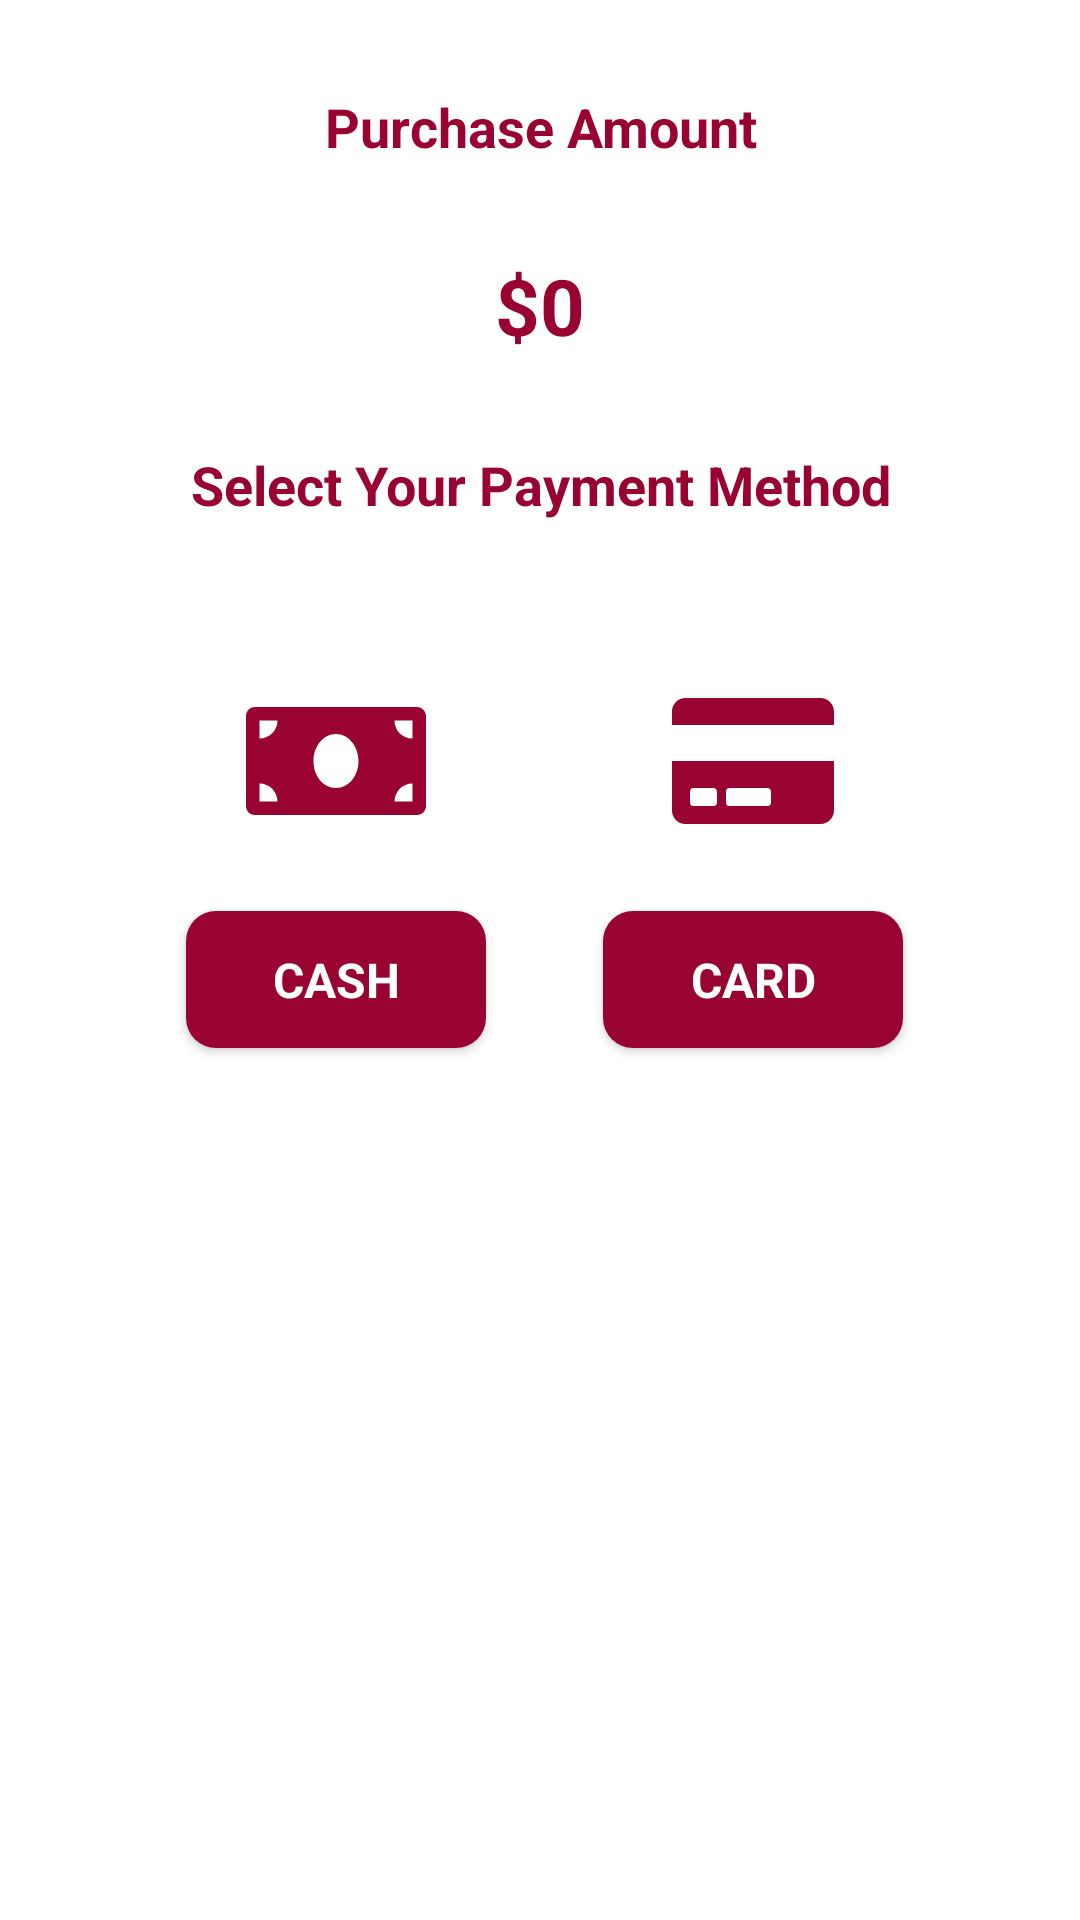

Layout XML and referenced resources for this Android screen:
<!-- AndroidManifest.xml: application theme Theme.CardLinkMerchant.NoActionBar -->
<!-- res/layout/custom_alert_dialog.xml -->
<?xml version="1.0" encoding="utf-8"?>
<androidx.constraintlayout.widget.ConstraintLayout xmlns:android="http://schemas.android.com/apk/res/android"
    android:layout_width="match_parent"
    android:layout_height="match_parent"
    xmlns:app="http://schemas.android.com/apk/res-auto"
    android:paddingTop="30dp"
    android:paddingBottom="40dp"
    >
    <TextView
        android:id="@+id/tv1"
        android:layout_width="match_parent"
        android:layout_height="wrap_content"
        style="@style/text_18_bold_red"
        android:text="Purchase Amount"
        app:layout_constraintTop_toTopOf="parent"
        android:gravity="center"/>
    <TextView
        android:id="@+id/tvAmount"
        android:layout_width="match_parent"
        android:layout_height="wrap_content"
        style="@style/text_20_bold_red"
        android:textSize="26dp"
        android:text="$0"
        app:layout_constraintTop_toBottomOf="@id/tv1"
        android:gravity="center"
        android:layout_marginTop="30dp"/>
    <TextView
        android:id="@+id/tv2"
        android:layout_width="match_parent"
        android:layout_height="wrap_content"
        style="@style/text_18_bold_red"
        android:text="Select Your Payment Method"
        app:layout_constraintTop_toBottomOf="@id/tvAmount"
        android:gravity="center"
        android:layout_marginTop="30dp"/>
    <ImageView
        android:id="@+id/icCash"
        android:layout_width="wrap_content"
        android:layout_height="60dp"
        android:src="@drawable/ic_cash2"
        app:layout_constraintTop_toBottomOf="@id/tv2"
        android:layout_marginTop="50dp"
        app:layout_constraintLeft_toLeftOf="parent"
        app:layout_constraintRight_toLeftOf="@+id/icCard"/>
    <ImageView
        android:id="@+id/icCard"
        android:layout_width="wrap_content"
        android:layout_height="60dp"
        android:src="@drawable/ic_card"
        app:layout_constraintTop_toTopOf="@id/icCash"
        app:layout_constraintLeft_toRightOf="@id/icCash"
        app:layout_constraintRight_toRightOf="parent"/>

    <androidx.cardview.widget.CardView
        android:layout_width="wrap_content"
        android:layout_height="wrap_content"
        app:cardCornerRadius="10dp"
        android:layout_gravity="center"
        app:cardPreventCornerOverlap="false"
        app:layout_constraintTop_toBottomOf="@+id/icCash"
        app:layout_constraintLeft_toLeftOf="@id/icCash"
        app:layout_constraintRight_toRightOf="@+id/icCash"
        android:layout_marginTop="20dp">
        <TextView
            android:id="@+id/tvCash"
            android:layout_width="100dp"
            android:layout_height="wrap_content"
            android:gravity="center"
            android:textColor="@color/White"
            style="@style/button_primary"
            android:background="@color/buttonEnable"
            android:textSize="@dimen/abc_text_size_menu_material"
            android:textStyle="bold"
            android:text="CASH"
            />
    </androidx.cardview.widget.CardView>

    <androidx.cardview.widget.CardView
        android:layout_width="wrap_content"
        android:layout_height="wrap_content"
        app:cardCornerRadius="10dp"
        android:layout_gravity="center"
        app:cardPreventCornerOverlap="false"
        app:layout_constraintTop_toBottomOf="@+id/icCard"
        app:layout_constraintLeft_toLeftOf="@id/icCard"
        app:layout_constraintRight_toRightOf="@+id/icCard"
        android:layout_marginTop="20dp">
        <TextView
            android:id="@+id/tvCard"
            android:layout_width="100dp"
            android:layout_height="wrap_content"
            android:gravity="center"
            android:textColor="@color/White"
            style="@style/button_primary"
            android:background="@color/buttonEnable"
            android:textSize="@dimen/abc_text_size_menu_material"
            android:textStyle="bold"
            android:text="CARD"
            />
    </androidx.cardview.widget.CardView>

</androidx.constraintlayout.widget.ConstraintLayout>
<!-- resources referenced by this layout -->
<resources>
  <color name="White">#FFFFFFFF</color>
  <color name="buttonEnable">#990332</color>
  <!-- drawable ic_card (drawable) -->
  <vector xmlns:android="http://schemas.android.com/apk/res/android"
      android:width="54dp"
      android:height="42dp"
      android:viewportWidth="54"
      android:viewportHeight="42">
    <path
        android:pathData="M0,37.5V21H54V37.5C54,40.031 51.938,42 49.5,42H4.5C1.969,42 0,40.031 0,37.5ZM18,31.125V34.875C18,35.531 18.469,36 19.125,36H31.875C32.438,36 33,35.531 33,34.875V31.125C33,30.563 32.438,30 31.875,30H19.125C18.469,30 18,30.563 18,31.125ZM6,31.125V34.875C6,35.531 6.469,36 7.125,36H13.875C14.438,36 15,35.531 15,34.875V31.125C15,30.563 14.438,30 13.875,30H7.125C6.469,30 6,30.563 6,31.125ZM54,4.5V9H0V4.5C0,2.063 1.969,0 4.5,0H49.5C51.938,0 54,2.063 54,4.5Z"
        android:fillColor="#990332"/>
  </vector>
  <!-- drawable ic_cash2 (drawable) -->
  <vector xmlns:android="http://schemas.android.com/apk/res/android"
      android:width="60dp"
      android:height="36dp"
      android:viewportWidth="60"
      android:viewportHeight="36">
    <path
        android:pathData="M57,0C58.594,0 60,1.406 60,3V33C60,34.688 58.594,36 57,36H3C1.313,36 0,34.688 0,33V3C0,1.406 1.313,0 3,0H57ZM4.5,31.5H10.5C10.5,28.219 7.781,25.5 4.5,25.5V31.5ZM4.5,10.5C7.781,10.5 10.5,7.875 10.5,4.5H4.5V10.5ZM30,27C34.125,27 37.5,23.063 37.5,18C37.5,13.031 34.125,9 30,9C25.781,9 22.5,13.031 22.5,18C22.5,23.063 25.781,27 30,27ZM55.5,31.5V25.5C52.125,25.5 49.5,28.219 49.5,31.5H55.5ZM55.5,10.5V4.5H49.5C49.5,7.875 52.125,10.5 55.5,10.5Z"
        android:fillColor="#990332"/>
  </vector>
  <style name="button_primary">
          <item name="android:textAppearance">?android:attr/textAppearanceLarge</item>
          <item name="android:gravity">left|center_horizontal|clip_horizontal</item>
          <item name="android:background">@drawable/keyboard_ok_button</item>
          <item name="android:paddingTop">12dp</item>
          <item name="android:paddingBottom">12dp</item>
          <item name="android:clickable">true</item>
          <item name="android:layout_width">0dp</item>
          <item name="android:layout_height">50dp</item>
          <item name="android:textSize">20sp</item>
          <item name="android:scaleType">centerInside</item>
          <item name="android:layout_weight">1</item>
          <item name="cornerRadius">10dp</item>
      </style>
  <style name="text_18_bold_red">
          <item name="android:textColor">@color/colorXin</item>
          <item name="android:textSize">18sp</item>
          <item name="android:textStyle">bold</item>
      </style>
  <style name="text_20_bold_red">
          <item name="android:textColor">@color/colorXin</item>
          <item name="android:textSize">20sp</item>
          <item name="android:textStyle">bold</item>
      </style>
  <style name="Theme.CardLinkMerchant.NoActionBar">
          <item name="windowActionBar">false</item>
          <item name="windowNoTitle">true</item>
          <item name="android:windowFullscreen">true</item>
  
          <item name="colorPrimary">#0099d6</item> 
          <item name="colorPrimaryDark">@color/colorPrimaryDark</item>
          <item name="colorAccent">@color/colorAccent</item>
  
  
  
      </style>
  <!-- drawable keyboard_ok_button (drawable) -->
  <?xml version="1.0" encoding="utf-8"?>
  <selector xmlns:android="http://schemas.android.com/apk/res/android" xmlns:app="http://schemas.android.com/apk/res-auto" android:exitFadeDuration="@android:integer/config_shortAnimTime">
      <item android:state_pressed="true">
          <shape>
              <solid android:color="@color/LighterGray"/>
          </shape>
      </item>
      <item android:state_pressed="false">
          <shape>
              <solid android:color="@color/buttonEnable"/>
          </shape>
      </item>
  </selector>
  <color name="colorXin">#990332</color>
  <color name="colorPrimaryDark">#00245d</color>
  <color name="colorAccent">#990332</color>
  <color name="LighterGray">#e6e6e6</color>
</resources>
